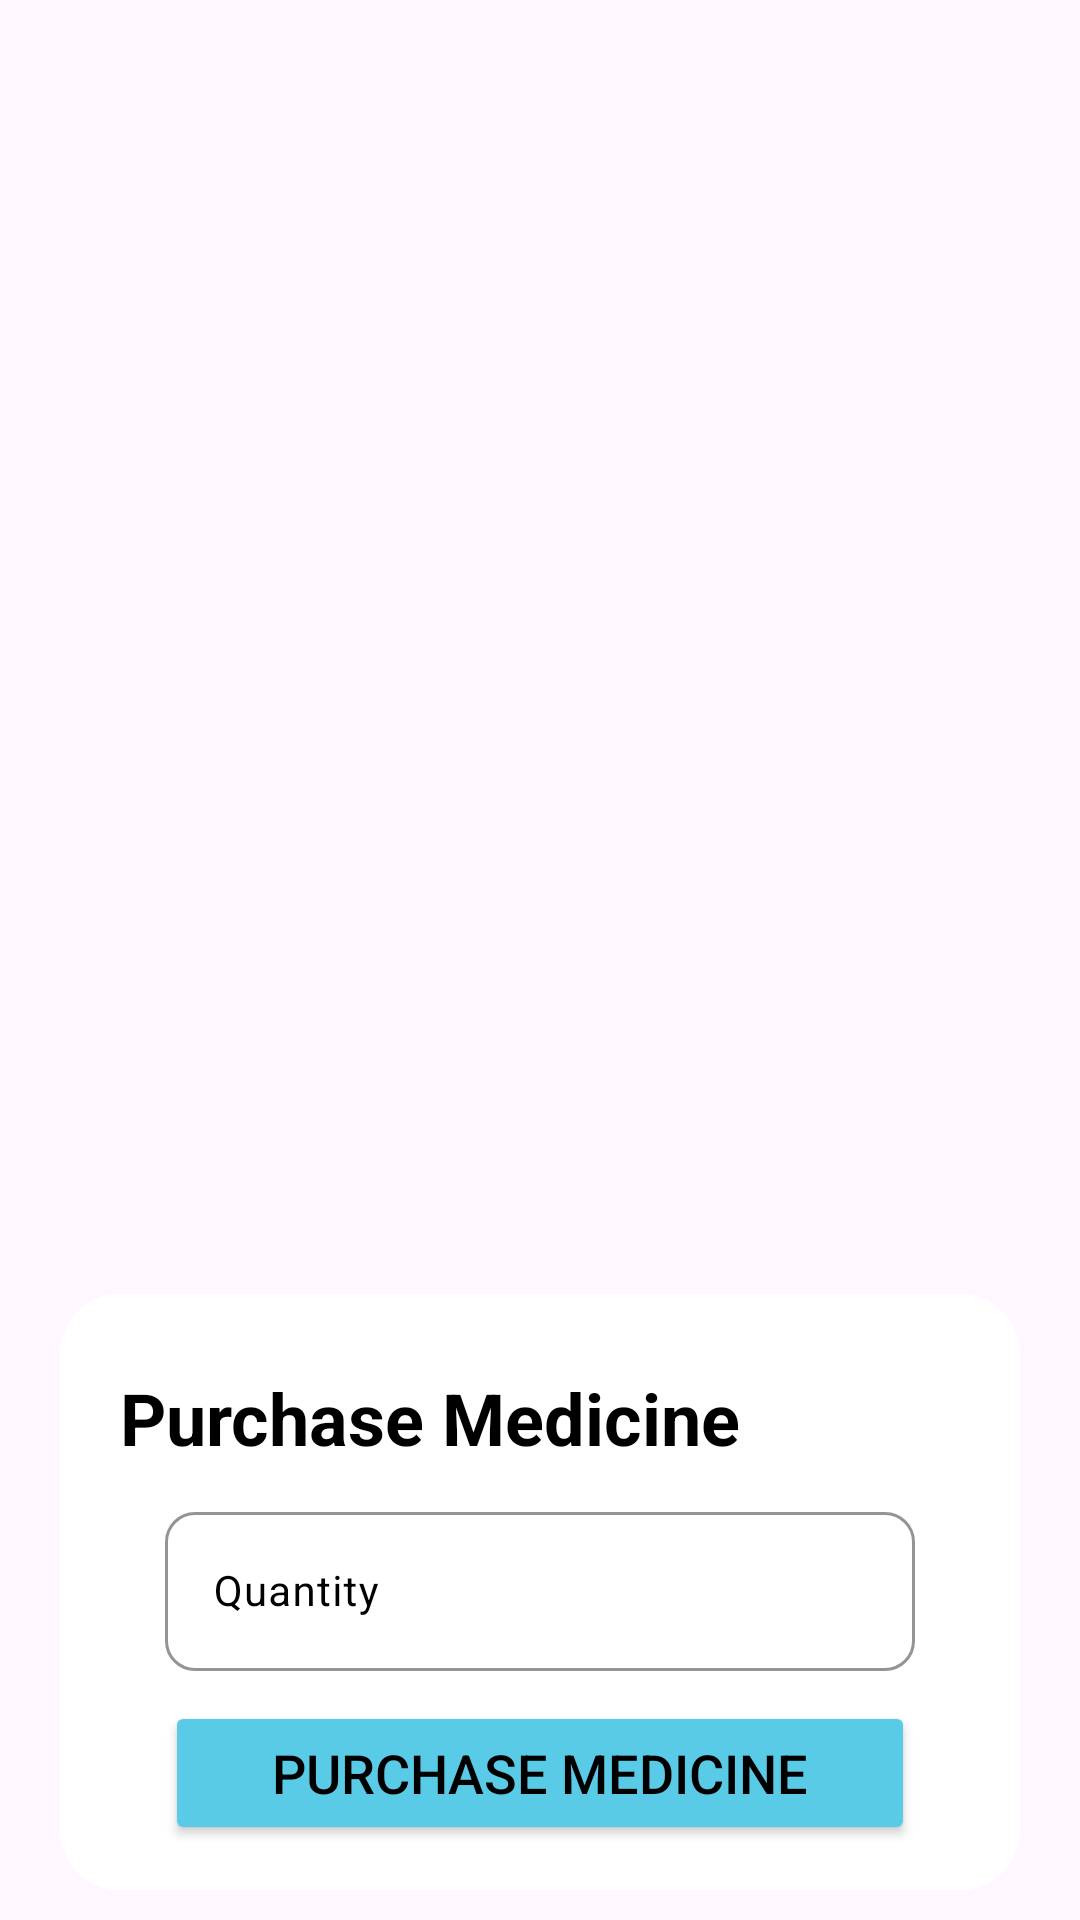

Produce the Android XML layout that renders to this screen, including the resource entries it uses.
<!-- AndroidManifest.xml: application theme Theme.MedStocks -->
<!-- res/layout/fragment_purchase_medicine.xml -->
<?xml version="1.0" encoding="utf-8"?>
<FrameLayout xmlns:android="http://schemas.android.com/apk/res/android"
    xmlns:tools="http://schemas.android.com/tools"
    android:layout_width="match_parent"
    android:layout_height="match_parent"
    xmlns:app="http://schemas.android.com/apk/res-auto">

    <androidx.constraintlayout.widget.ConstraintLayout
        android:id="@+id/addProjectConstraintLayout"
        android:layout_width="match_parent"
        android:layout_height="wrap_content"
        android:layout_gravity="bottom"
        android:layout_marginStart="20dp"
        android:layout_marginEnd="20dp"
        android:layout_marginBottom="10dp"
        android:background="@drawable/background_dialog_fragment">

        <LinearLayout
            android:id="@+id/newMaterialLinearLayout"
            android:layout_width="match_parent"
            android:layout_height="match_parent"
            android:layout_marginStart="20dp"
            android:layout_marginTop="25dp"
            android:layout_marginEnd="20dp"
            android:orientation="vertical"
            android:visibility="visible"
            app:layout_constraintBottom_toBottomOf="parent"
            app:layout_constraintEnd_toEndOf="parent"
            app:layout_constraintStart_toStartOf="parent"
            app:layout_constraintTop_toTopOf="parent">

            <TextView
                android:id="@+id/textView2"
                android:layout_width="match_parent"
                android:layout_height="wrap_content"
                android:text="Purchase Medicine"
                android:textColor="#000000"
                android:textSize="24sp"
                android:textStyle="bold"
                android:visibility="visible" />


            <com.google.android.material.textfield.TextInputLayout
                android:layout_width="match_parent"
                android:layout_height="wrap_content"
                android:layout_marginStart="15dp"
                android:layout_marginTop="10dp"
                android:layout_marginEnd="15dp"
                app:boxCornerRadiusBottomEnd="10dp"
                app:boxCornerRadiusBottomStart="10dp"
                app:boxCornerRadiusTopEnd="10dp"
                app:boxCornerRadiusTopStart="10dp"
                app:boxStrokeColor="@color/black"
                app:boxStrokeWidth="1dp"
                app:hintTextColor="@color/black"
                android:textColorHint="@color/black"
                app:helperTextTextColor="@color/black">

                <com.google.android.material.textfield.TextInputEditText
                    android:id="@+id/medicineQuantityInput"
                    android:layout_width="match_parent"
                    android:layout_height="wrap_content"
                    android:hint="Quantity"
                    android:inputType="textPersonName"
                    android:textColor="@color/black"
                    android:textSize="14sp" />
            </com.google.android.material.textfield.TextInputLayout>


            <Button
                android:id="@+id/purchaseMedicineButton"
                android:layout_width="match_parent"
                android:layout_height="wrap_content"
                android:layout_marginStart="15dp"
                android:layout_marginTop="10dp"
                android:layout_marginEnd="15dp"
                android:layout_marginBottom="15dp"
                android:backgroundTint="@color/lightBlue"
                android:text="Purchase Medicine"
                android:textColor="#000000"
                android:textSize="18sp" />


        </LinearLayout>
    </androidx.constraintlayout.widget.ConstraintLayout>

</FrameLayout>
<!-- resources referenced by this layout -->
<resources>
  <color name="black">#FF000000</color>
  <color name="lightBlue">#59CBE7</color>
  <!-- drawable background_dialog_fragment (drawable) -->
  <?xml version="1.0" encoding="utf-8"?>
  <shape xmlns:android="http://schemas.android.com/apk/res/android" android:shape="rectangle">
  
      <solid
          android:color="#FFFFFF"/>
  
      <corners
          android:topLeftRadius="20dp"
          android:topRightRadius="20dp"
          android:bottomRightRadius="20dp"
          android:bottomLeftRadius="20dp"/>
  
  </shape>
  <style name="Theme.MedStocks" parent="Base.Theme.MedStocks" />
  <style name="Base.Theme.MedStocks" parent="Theme.Material3.Light.NoActionBar">
          
          
  
          <item name="android:statusBarColor">@color/lightBlue</item>
          <item name="android:windowTranslucentNavigation">true</item>
      </style>
</resources>
